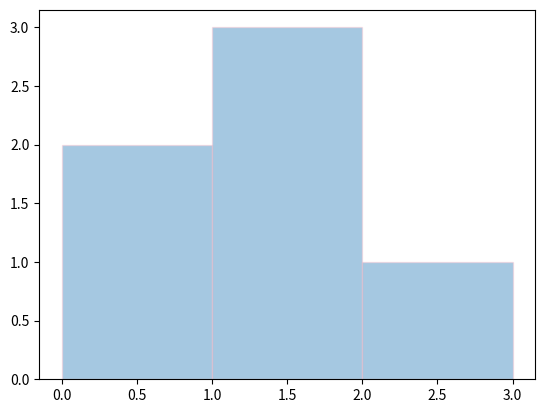

Here is the Python script that generated this plot:
import pandas as pd
import numpy as np
import matplotlib.pyplot as plt
nums=np.array([0.5,0.7,1,1.2,1.3,2.1])
bins=np.array([0,1,2,3])
print("Nums:",nums)
print("Bins:",bins,"\n")
plt.hist(nums,bins,edgecolor="pink",alpha=0.4)
plt.show()

